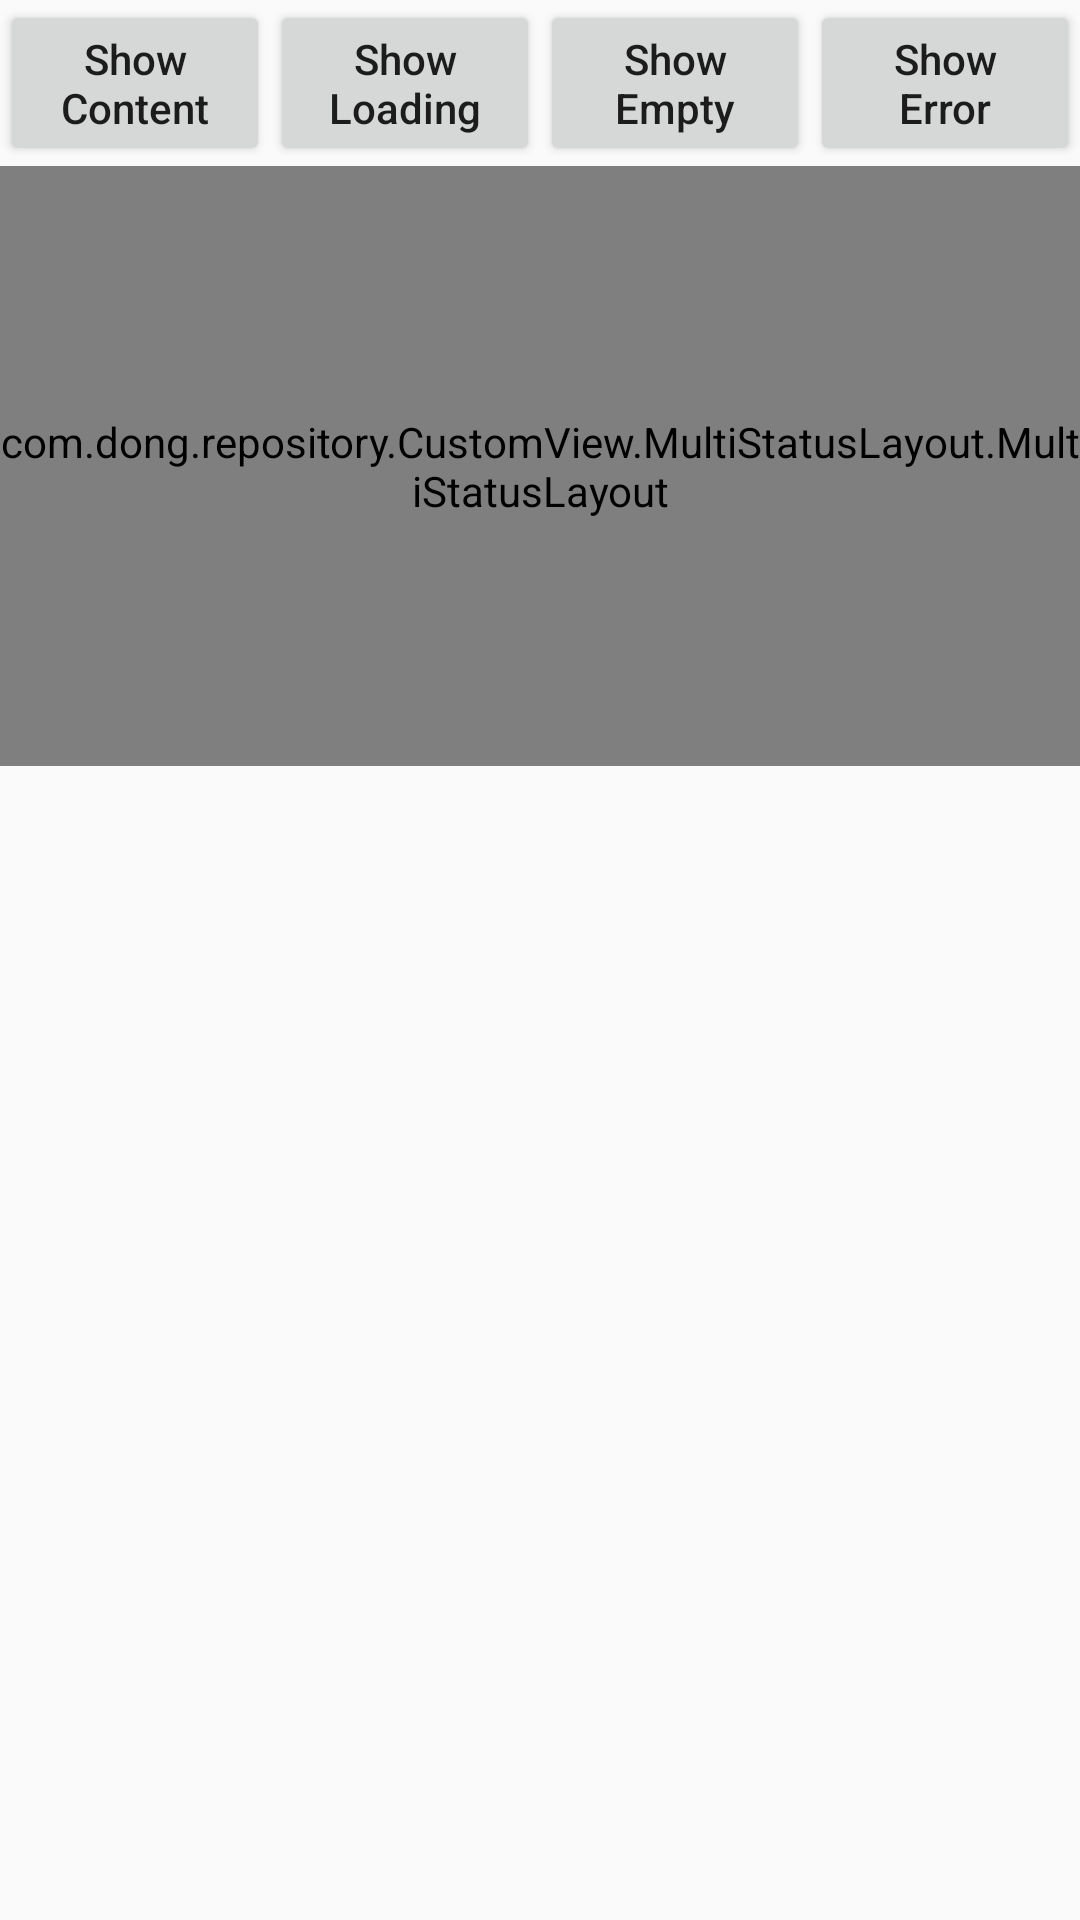

Write the Android layout XML for this screen, with the resource values it uses.
<!-- AndroidManifest.xml: application theme AppTheme -->
<!-- res/layout/activity_multi_status_layout.xml -->
<?xml version="1.0" encoding="utf-8"?>
<LinearLayout xmlns:android="http://schemas.android.com/apk/res/android"
    xmlns:app="http://schemas.android.com/apk/res-auto"
    xmlns:tools="http://schemas.android.com/tools"
    android:layout_width="match_parent"
    android:layout_height="match_parent"
    tools:context=".CustomView.MultiStatusLayout.MultiStatusLayoutBaseActivity"
    android:orientation="vertical">

    <LinearLayout
        android:layout_width="match_parent"
        android:layout_height="wrap_content"
        android:orientation="horizontal">

        <Button
            android:id="@+id/multi_btn_show_content"
            android:layout_width="0dp"
            android:layout_height="wrap_content"
            android:layout_weight="1"
            android:text="Show Content"
            android:textAllCaps="false"/>

        <Button
            android:id="@+id/multi_btn_show_loading"
            android:layout_width="0dp"
            android:layout_height="wrap_content"
            android:layout_weight="1"
            android:text="Show Loading"
            android:textAllCaps="false"/>

        <Button
            android:id="@+id/multi_btn_show_empty"
            android:layout_width="0dp"
            android:layout_height="wrap_content"
            android:layout_weight="1"
            android:text="Show Empty"
            android:textAllCaps="false"/>

        <Button
            android:id="@+id/multi_btn_show_Error"
            android:layout_width="0dp"
            android:layout_height="wrap_content"
            android:layout_weight="1"
            android:text="Show Error"
            android:textAllCaps="false"/>

    </LinearLayout>

    <com.dong.repository.CustomView.MultiStatusLayout.MultiStatusLayout
        android:id="@+id/multi_status_layout"
        android:layout_width="match_parent"
        android:layout_height="200dp"
        app:content_view="@layout/test_content"
        app:loading_view="@layout/test_loading"
        app:empty_view="@layout/test_empty"
        app:error_view="@layout/test_error"/>

</LinearLayout>
<!-- res/layout/test_content.xml (included above) -->
<?xml version="1.0" encoding="utf-8"?>
<FrameLayout xmlns:android="http://schemas.android.com/apk/res/android"
    android:layout_width="match_parent"
    android:layout_height="match_parent">

    <TextView
        android:layout_width="wrap_content"
        android:layout_height="wrap_content"
        android:text="This is content view."/>

</FrameLayout>
<!-- res/layout/test_loading.xml (included above) -->
<?xml version="1.0" encoding="utf-8"?>
<FrameLayout xmlns:android="http://schemas.android.com/apk/res/android"
    android:layout_width="match_parent"
    android:layout_height="match_parent">

    <TextView
        android:layout_width="wrap_content"
        android:layout_height="wrap_content"
        android:text="Loading..."
        android:layout_gravity="center"
        android:textSize="20sp"/>

</FrameLayout>
<!-- res/layout/test_empty.xml (included above) -->
<?xml version="1.0" encoding="utf-8"?>
<FrameLayout xmlns:android="http://schemas.android.com/apk/res/android"
    android:layout_width="match_parent"
    android:layout_height="match_parent">

    <TextView
        android:layout_width="wrap_content"
        android:layout_height="wrap_content"
        android:text="Sorry! There is nothing to show."
        android:textColor="#000000"
        android:textSize="15sp"/>

</FrameLayout>
<!-- res/layout/test_error.xml (included above) -->
<?xml version="1.0" encoding="utf-8"?>
<LinearLayout xmlns:android="http://schemas.android.com/apk/res/android"
    android:layout_width="match_parent"
    android:layout_height="match_parent"
    android:orientation="horizontal">

    <TextView
        android:layout_width="wrap_content"
        android:layout_height="wrap_content"
        android:text="Get data fail!"
        android:textSize="15sp"
        android:textColor="#FF0303"/>

    <Button
        android:id="@+id/test_error_btn"
        android:layout_width="wrap_content"
        android:layout_height="wrap_content"
        android:text="Test again"
        android:textAllCaps="false"/>

</LinearLayout>
<!-- resources referenced by this layout -->
<resources>
  <style name="AppTheme" parent="Theme.AppCompat.Light.NoActionBar">
          
          <item name="colorPrimary">@color/colorPrimary</item>
          <item name="colorPrimaryDark">@color/colorPrimaryDark</item>
          <item name="colorAccent">@color/colorAccent</item>
      </style>
  <!-- not gathered from this repository: default colours our renderer supplied (Android Studio template values) -->
  <color name="colorPrimary">#FF6200EE</color>
  <color name="colorPrimaryDark">#FF3700B3</color>
  <color name="colorAccent">#FF03DAC5</color>
</resources>
